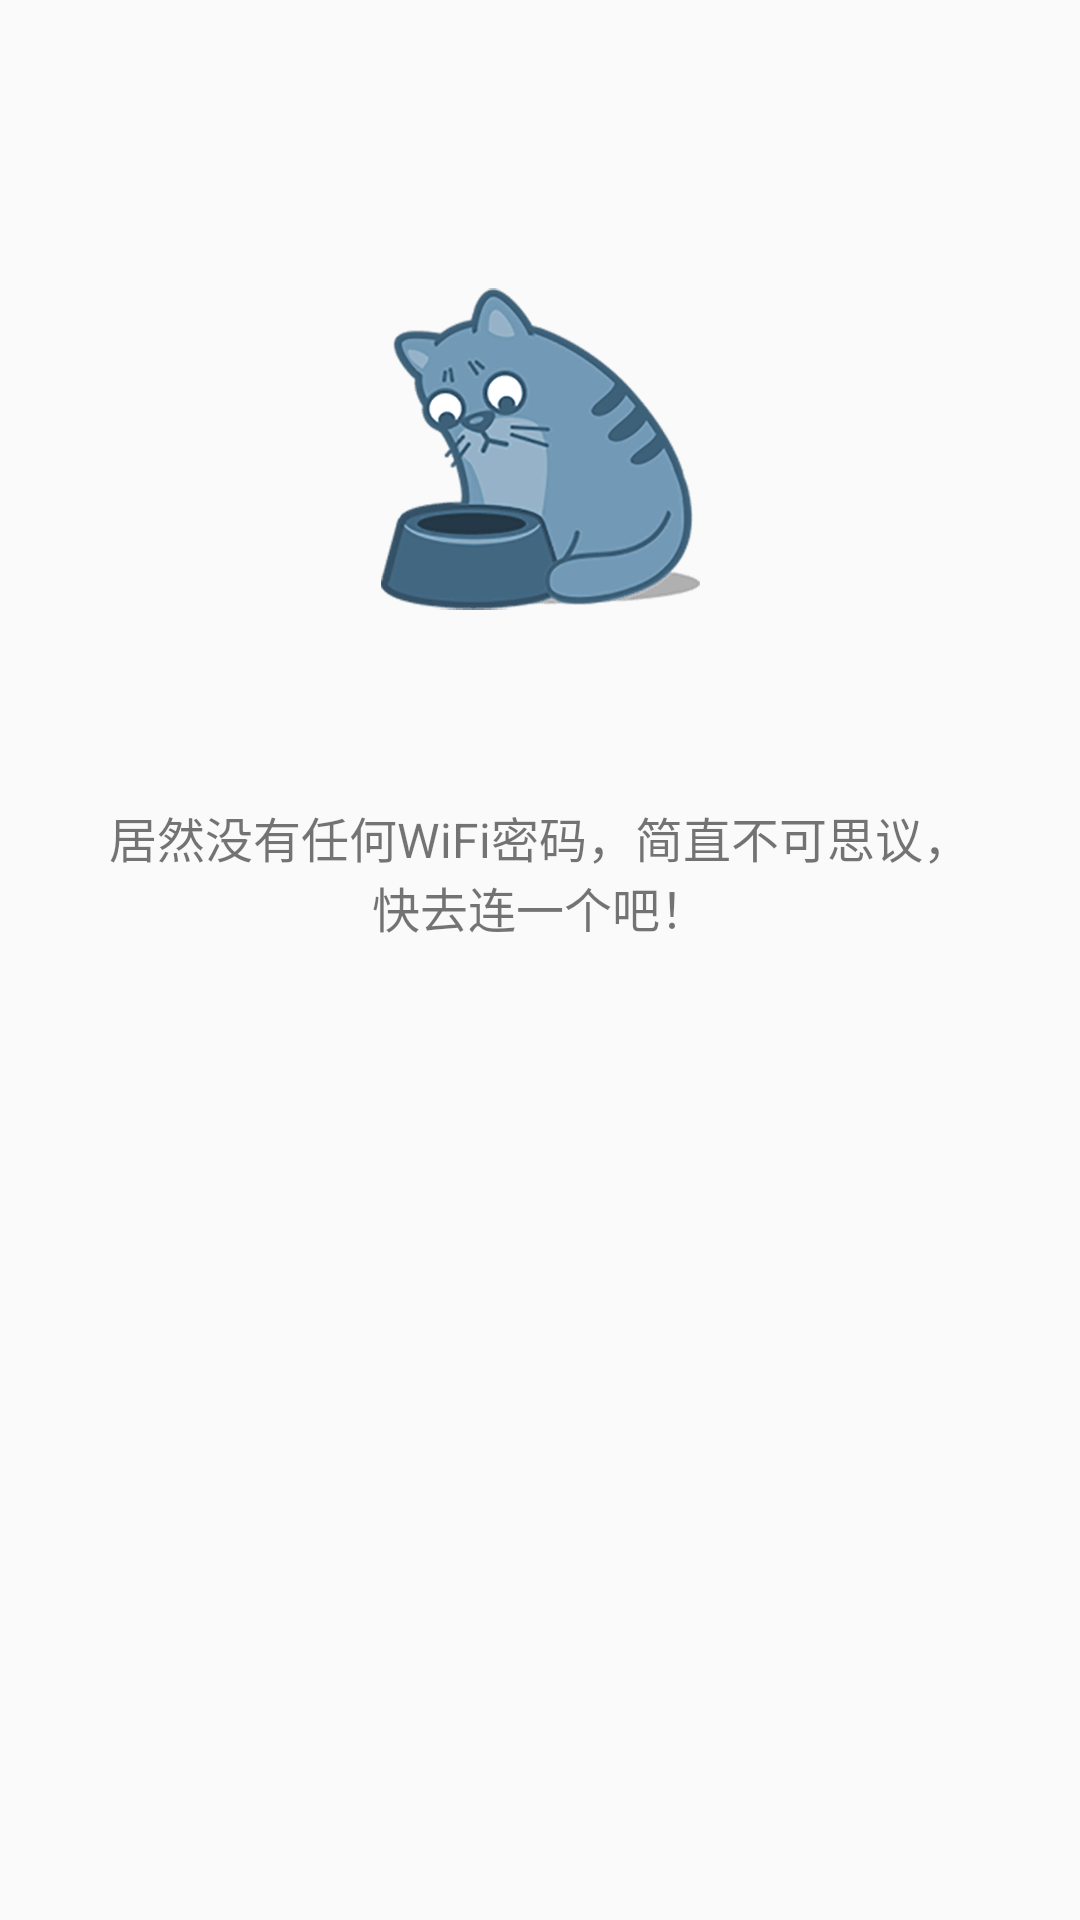

Here is an Android app screen rendered from its layout file. Give the layout XML and the strings, colors and styles it references.
<!-- AndroidManifest.xml: application theme AppTheme -->
<!-- res/layout/layout_main_nocontent.xml -->
<ScrollView xmlns:android="http://schemas.android.com/apk/res/android"
    android:id="@+id/scrollView1"
    android:layout_width="fill_parent"
    android:layout_height="fill_parent" >

    <LinearLayout
        android:layout_width="match_parent"
        android:layout_height="wrap_content"
        android:gravity="center_horizontal"
        android:orientation="vertical"
        android:padding="32dp" >

        <ImageView
            android:id="@+id/noContentImage"
            android:layout_width="wrap_content"
            android:layout_height="wrap_content"
            android:layout_marginTop="64dp"
            android:src="@drawable/img_main_error" />

        <TextView
            android:id="@+id/noContentText"
            android:layout_width="wrap_content"
            android:layout_height="wrap_content"
            android:layout_marginTop="64dp"
            android:gravity="center"
            android:textSize="16sp"
            android:text="@string/main_nocontent_text" />
    </LinearLayout>

</ScrollView>
<!-- resources referenced by this layout -->
<resources>
  <!-- drawable img_main_error: png bitmap (drawable-xxhdpi, 18278 bytes) -->
  <string name="main_nocontent_text">居然没有任何WiFi密码，简直不可思议，快去连一个吧！</string>
  <style name="AppTheme" parent="AppBaseTheme">
          <item name="colorPrimary">@color/colorPrimary</item>
          <item name="colorPrimaryDark">@color/colorPrimaryDark</item>
      </style>
  <style name="AppBaseTheme" parent="Theme.AppCompat.Light.DarkActionBar">
      </style>
  <color name="colorPrimary">#21a5c3</color>
  <color name="colorPrimaryDark">#0e8eab</color>
</resources>
